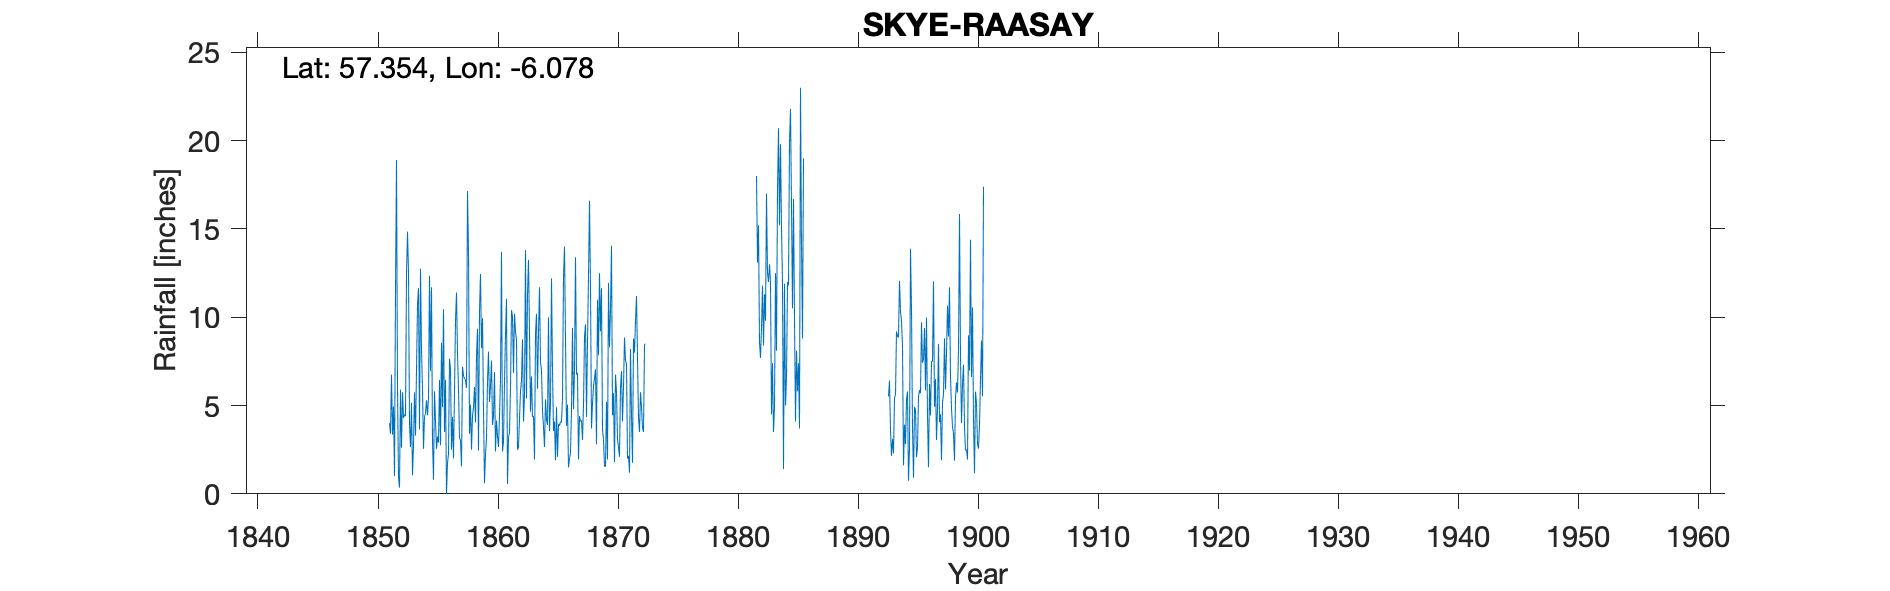

The file beside this chart, header and first rows:
SKYE RAASAY HOUSE, , , , , , , , , , , , , , , , , , , , , , , 
Grid ref, NG548366, Long, -6.078, Lat, 57.35, Elevation, 80, ft, , , , , , , , , , , , , , , 
Station no, RR82, , , , , , , , , , , , , , , , , , , , , , 
, 1850, 1851, 1852, 1853, 1854, 1855, 1856, 1857, 1858, 1859, 1860, 1861, 1862, 1863, 1864, 1865, 1866, 1867, 1868, 1869, 1870, 1871, 1872
January, , , 18.9, 12.55, 12.75, 2.95, 3.5, 11.4, 13.7, 12.45, 3.9, 6.4, 8.7, 13.25, 7.45, 7, 14, 6.75, 12.3, 9.2, 4.45, 8.85, 11.2
February, , , 5.95, 4, 8.2, 0.8, 6.45, 7.9, 3.4, 8.25, 4.4, 9, 2.5, 9.1, 7, 3.55, 8.75, 6.85, 16.6, 11.65, 5.7, 7.55, 7.75
March, , , 0.95, 2.65, 5.9, 5.8, 0, 5.95, 5.05, 9.95, 6.9, 11.05, 2.65, 4.65, 4.7, 4.1, 3.85, 1.95, 11.7, 3.6, 1.8, 7.35, 4.3
April, , , 0.35, 5.15, 2.55, 4.15, 1.75, 3.15, 2.5, 4.8, 2.4, 0.55, 4.25, 6.65, 3.8, 1.9, 5.05, 4.4, 3.7, 3.1, 6.75, 2, 3.5
May, , , 5.9, 1.05, 4.35, 2.55, 2.25, 3.05, 4.4, 0.6, 4.15, 3.2, 5.8, 4.35, 2.65, 4.9, 1.5, 4.1, 5.1, 1.55, 5.75, 2.15, 5.75
June, , 4, 2.6, 2.75, 4.55, 3.25, 7.65, 1.55, 4.9, 2.25, 3.25, 3.45, 6.4, 4.4, 5.35, 2.1, 2, 4.15, 6.1, 1.55, 3.1, 1.2, 4.9
July, , 3.4, 5.75, 5.75, 5.3, 2.9, 7.05, 7.2, 6.05, 3.1, 2.65, 6.05, 8.75, 1.95, 4.2, 3.95, 2.3, 3.05, 6.55, 5.2, 2.65, 8.2, 3.75
August, , 6.75, 4.3, 3.3, 4.45, 6.45, 2.5, 6.7, 4.05, 6.4, 4.4, 10.4, 4.1, 9.05, 3.9, 3.85, 4.85, 5.05, 7.05, 1.95, 2.1, 4.45, 3.5
September, , 3.35, 4.5, 7, 5.4, 2.75, 4.35, 6.5, 7.8, 8.05, 6.5, 10.05, 5.55, 10.2, 10, 4.1, 9.4, 8.9, 2.8, 11.95, 6, 1.75, 8.45
October, , 4.95, 4.4, 10.7, 12.35, 8.55, 2, 6.45, 9.35, 5.2, 13.7, 6.85, 13.8, 5.95, 3.55, 4.05, 4.8, 9.6, 11, 8.3, 6.95, 8.8, 8.5
November, , 1, 12.4, 11.65, 6.95, 4.9, 5.8, 6, 2.45, 6.1, 2.4, 10.2, 5.4, 9.1, 5.15, 5.45, 7, 4.35, 7.85, 10.45, 4.1, 8, 
December, , 11.5, 14.85, 3.65, 11.7, 10.45, 9.8, 17.15, 10.3, 7.55, 2.95, 9.2, 11.3, 11.7, 12.2, 12.3, 13.4, 8.6, 12.5, 14.05, 6.05, 9.8, 
Total, , , 80.85, 70.2, 84.45, 55.5, 53.1, 83, 73.95, 74.7, 57.6, 86.4, 79.2, 90.35, 69.95, 57.25, 76.9, 67.75, 103.2, 82.55, 55.4, 70.1, 
IDR 1868 Jan, , , , , , , , , , , , , , , , , , , , , , , 
